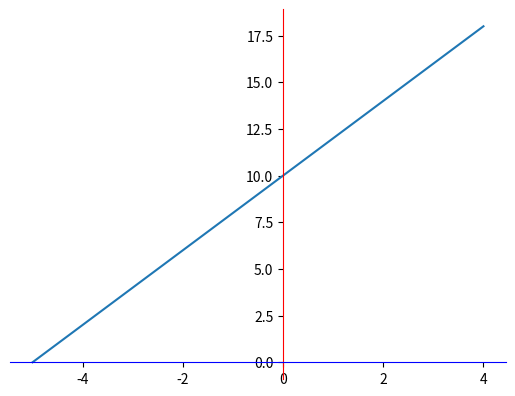

This chart was generated by the following Python code:
#!/usr/bin/python3
# -*- encoding: utf-8 -*-
"""
@File    :   MatplotlibP2.py
@Contact :   liutao0705@live.com
@License :   (C)Copyright 2021-2022

@Modify Time      @Author    @Version    @Desciption
------------      -------    --------    -----------
2021/3/23 12:08 下午   Lita       1.0         None
"""

from matplotlib import pyplot as plt
from matplotlib import font_manager
import numpy as np


def plot_v1():
    # 折线图（x，y）
    x = [1, 2, 3, 4, 5, 6, 7, 8]
    y = [6, 9, 14, 21, 30, 41, 54, 69]
    z = [55, 105, 155, 205, 305, 355, 405]

    plt.plot(x, y)
    plt.plot(x, z)
    plt.xlabel('week')
    plt.ylabel('stock')
    plt.title('Stock Price')
    # plt.legend(['y = x**2 +5', 'z = x * 50 +5'])
    plt.show()


def plot_v2():  # 2.绘制折线图
    x = range(1, 10)
    y = [1, 3, 9, 12, 15, 23, 34, 31, 23]
    plt.plot(x, y)  # 传入x轴和y轴数据，通过plot绘制折线图
    plt.show()


def plot_v3():  # 3.设置折线的颜色和形状
    x = range(1, 10)
    y = [1, 3, 9, 12, 15, 23, 34, 31, 23]

    #
    # color: 折线颜色；可以设置16进制颜色码或者英文单词
    # alpha: 折线透明度； 范围 0~1
    # linestyle: 折线样式
    #            -  实线（solid）
    #            -- 短线（dashed）
    #            -. 短点相间线（dashdot）
    #            :  虚点线(dotted)
    # linewidth： 折线宽度
    plt.plot(
        x, y, color='pink', alpha=0.6, linestyle='--', linewidth=2
    )  # 传入x轴和y轴数据，通过plot绘制折线图

    plt.show()


def plot_v4():  # 4.设置折点
    x = range(1, 10)
    y = [1, 3, 9, 12, 15, 23, 34, 31, 23]

    plt.plot(
        x, y, marker='o', color='pink',
        markersize=15, markeredgecolor='g', markeredgewidth=3
    )  # 传入x轴和y轴数据，通过plot绘制折线图
    """
    折点样式(marker)选择
    character	description
    '-'	实线样式
    '--'	短线样式
    '-.'	点短线样式
    ':'	虚线样式
    '.'	点标记
    ','	像素标记
    'o'	圆形标记
    'v'	三角向下标记
    '^'	三角向上标记
    '<'	三角向左标记
    '>'	三角向右标记
    's'	方形标记
    'p'	五边形标记
    '*'	星号标记
    'h'	六边形标记
    'H'	加粗六边形标记
    '+'	加号标记
    'x'	x标记
    'D'	加粗菱形标记
    'd'	菱形标记
    '|'	|标记
    '_'	下划线标记
    """
    plt.show()


def plot_v5():  # 5.设置图片大小
    from matplotlib import pyplot as plt
    x = range(1, 10)
    y = [1, 3, 9, 12, 15, 23, 34, 31, 23]

    #
    # 设置图片(画布)大小
    #   figsize: 指定画布的宽和高，单位：英寸
    #   dpi：指定绘图对象的分辨率，即每英寸多少个像素点，缺省值为80    1英寸等于2.5cm
    #
    plt.figure(figsize=(20, 8), dpi=80)
    plt.plot(
        x, y, marker='_', color='pink',
        markersize=12, markeredgecolor='g', markeredgewidth=3
    )  # 传入x轴和y轴数据，通过plot绘制折线图

    # # plt.show()会释放figure资源，如果在显示图像之后报出图像将会得到一张空的图片
    # plt.show()

    plt.savefig('./t1.png')
    # 可以保存为矢量图格式，矢量图在网页中放大不会有锯齿
    # plt.savefig('./t1.svg')


def plot_v6():  # 6.设置折线的x轴和y轴刻度
    x = range(1, 13)
    y = [1, 3, 9, 12, 15, 23, 34, 31, 23, 28, 27, 30]

    plt.xticks(x)  # 设置x轴刻度
    plt.yticks(y)  # 设置y轴刻度

    #
    # 处理mac系统中文乱码问题： 在fname参数中指定字体路径 生成字体对象
    #
    my_font = font_manager.FontProperties(fname='msyh.ttc', size=16)
    xtick_labels = ['{}月'.format(i) for i in x]
    ytick_labels = ['{}万'.format(i) for i in y]
    plt.xticks(x, xtick_labels, fontproperties=my_font, rotation=45)
    plt.yticks(y, ytick_labels, fontproperties=my_font)

    # 这两句是处理Windows系统中文乱码问题, 直接调用系统中字体
    # plt.rcParams['font.sans-serif'] = ['SimHei']
    # plt.rcParams['axes.unicode_minus'] = False

    # 设置x轴标签，并让字体旋转45度
    # xtick_labels = ['{}月'.format(i) for i in x]
    # ytick_labels = ['{}万'.format(i) for i in y]
    # plt.xticks(x, xtick_labels, rotation=45)
    # plt.yticks(y, ytick_labels)

    plt.plot(
        x, y, marker='o', color='pink',
        markersize=10, markeredgecolor='g', markeredgewidth=2
    )  # 传入x轴和y轴数据，通过plot绘制折线图
    plt.show()

    # plt.savefig('./t2.png')
    # 可以保存为矢量图格式，矢量图在网页中放大不会有锯齿
    # plt.savefig('./t2.svg')


def plot_v7():  # 7.一图多线
    x = range(1, 13)
    y1 = [1, 3, 9, 12, 15, 23, 34, 31, 23, 28, 27, 30]
    y2 = [3, 2, 12, 21, 23, 4, 32, 30, 28, 18, 21, 31]
    my_font = font_manager.FontProperties(fname='msyh.ttc', size=16)

    plt.plot(x, y1, color='red', label='小明')
    plt.plot(x, y2, color='blue', label='小方')

    # plt.rcParams['font.sans-serif'] = ['SimHei']
    # plt.rcParams['axes.unicode_minus'] = False

    plt.xticks(x, ['{}月'.format(i) for i in x])

    plt.ylabel('销售额(万)')  # y轴标题
    plt.title('每月销售额')  # 图片标题

    # 绘制网格
    # alpha设置透明度，也可以设置网格线的样式
    plt.grid(alpha=0.4)

    # 添加图例
    # 设置位置loc: upper left、lower left、center left、upper center
    plt.legend(loc='upper left')

    plt.show()


def plot_v8():  # 8.一图多个坐标系子图

    x = np.arange(1, 100)
    fig = plt.figure(figsize=(20, 10), dpi=80)  # 新建一个20*10，像素为80的画布

    ax1 = fig.add_subplot(2, 2, 1)  # 新建第一个子图  将画布分为两行两列，占据第一个位置
    ax1.plot(x, x)

    ax2 = fig.add_subplot(2, 2, 2)  # 第二个子图
    ax2.plot(x, x ** 2)
    # 添加网格，并设置虚线样式宽度为1，透明度0.4
    ax2.grid(color='red', linestyle='--', linewidth=1, alpha=0.4)

    ax3 = fig.add_subplot(2, 2, 3)  # 第三个子图
    ax3.plot(x, np.log(x))

    plt.show()


def plot_v9():  # 9.设置坐标轴范围
    x = np.arange(-10, 11)
    plt.plot(x, x ** 2)
    # plt.xlim([-3, 8])  # 调整x轴左右范围
    # plt.xlim(xmin=-3)
    # plt.xlim(xmax=5)
    plt.xlim(xmin=0, xmax=8)  # 设置x轴最小范围和最大范围
    plt.ylim(ymin=0)  # 设置y轴最小范围
    plt.show()


def plot_v10():  # 10.改变坐标轴默认显示方式
    x = range(-5, 5)
    y = range(0, 20, 2)

    ax = plt.gca()  # 获取当前图像

    # 设置图像的边界线
    ax.spines['top'].set_color('none')
    ax.spines['right'].set_color('none')
    ax.spines['bottom'].set_color('blue')
    ax.spines['left'].set_color('red')

    # 设置底边的移动范围，移动到y轴的0位置，'data':移动轴的位置到交叉轴的指定坐标
    ax.spines['bottom'].set_position(('data', 0))
    ax.spines['left'].set_position(('data', 0))

    plt.plot(x, y)
    plt.show()

# plot_v2()
# plot_v3()
# plot_v4()
# plot_v5()
# plot_v6()
# plot_v7()
# plot_v8()
# plot_v9()


plot_v10()
